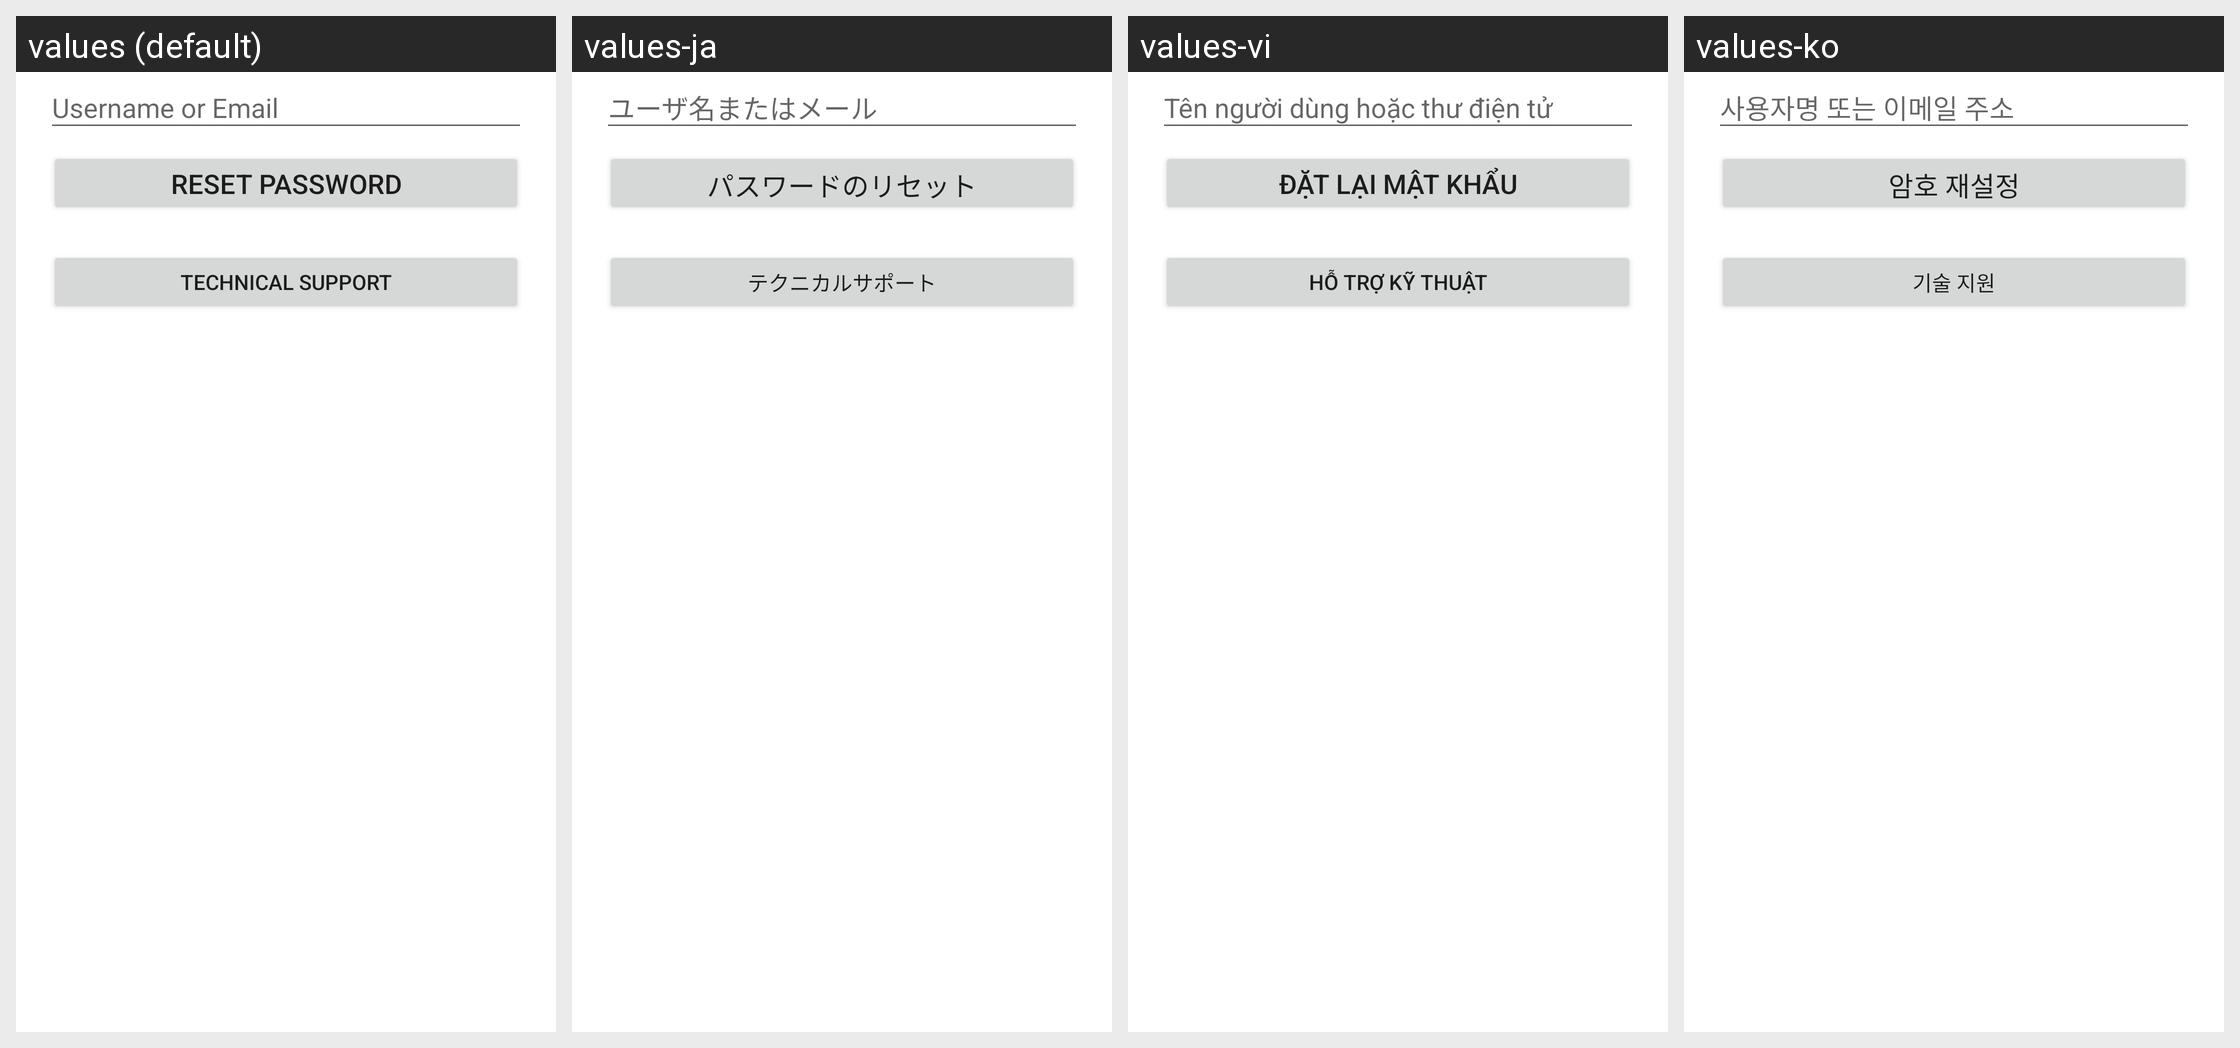

Strings drawn on this Android screen and how each of the app's shown locales translates them:
Android screen res/layout/landing_reset_password_fragment.xml rendered under 4 locales, left to right: values (default), values-ja, values-vi, values-ko. Device: Nexus 5 (rendered at 1080×1920; each locale shown at half size, 540×960, under a caption strip naming it); theme Theme.MaterialComponents.DayNight.NoActionBar.
Other locales in the repository, not shown: values-ar, values-ca, values-cs, values-da, values-de, values-es, values-et, values-fi, values-fr, values-gl, values-hr, values-in, values-it, values-ms, values-nl, values-no, values-pl, values-pt, values-pt-rBR, values-ro, values-ru, values-sr, values-sv, values-th, values-tr, values-uk, values-zh-rCN, values-zh-rTW.
Strings drawn on this screen, with the default value and each locale's value (text and hints the layout hard-codes, and strings that could not be matched under every locale, appear in the picture but are not listed):

username_or_email
  values: Username or Email
  values-ja: ユーザ名またはメール
  values-vi: Tên người dùng hoặc thư điện tử
  values-ko: 사용자명 또는 이메일 주소

forgot_password_submit
  values: Reset Password
  values-ja: パスワードのリセット
  values-vi: Đặt lại Mật khẩu
  values-ko: 암호 재설정

customer_support_title
  values: Technical Support
  values-ja: テクニカルサポート
  values-vi: Hỗ trợ Kỹ thuật
  values-ko: 기술 지원
